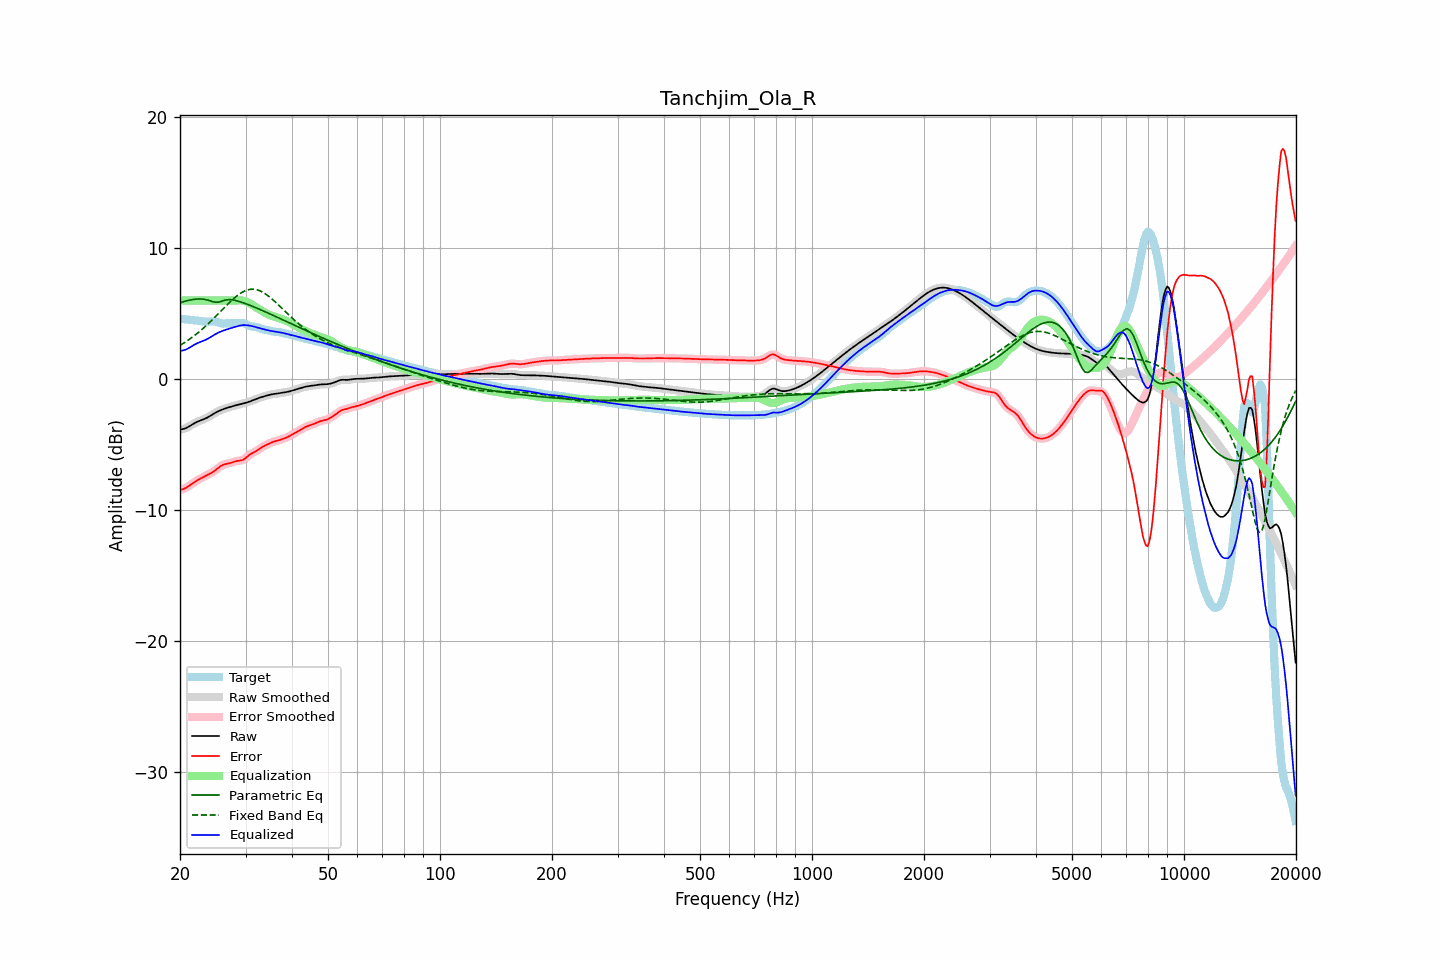

Source data for this figure (header and first rows):
frequency, raw, error, smoothed, error_smoothed, equalization, parametric_eq, fixed_band_eq, equalized_raw, equalized_smoothed, target
20.00, -3.86, -8.47, -3.85, -8.47, 6.00, 5.83, 2.58, 2.14, 2.15, 4.61
20.20, -3.83, -8.43, -3.84, -8.43, 6.00, 5.87, 2.65, 2.17, 2.16, 4.60
20.40, -3.80, -8.39, -3.81, -8.39, 6.00, 5.91, 2.73, 2.20, 2.19, 4.59
20.61, -3.77, -8.34, -3.77, -8.34, 6.00, 5.94, 2.81, 2.23, 2.23, 4.57
20.81, -3.72, -8.28, -3.72, -8.28, 6.00, 5.98, 2.89, 2.28, 2.28, 4.56
21.02, -3.66, -8.21, -3.66, -8.21, 6.00, 6.01, 2.97, 2.34, 2.34, 4.55
21.23, -3.59, -8.12, -3.59, -8.12, 6.00, 6.03, 3.06, 2.41, 2.41, 4.53
21.44, -3.51, -8.04, -3.51, -8.04, 6.00, 6.06, 3.14, 2.49, 2.49, 4.52
21.66, -3.44, -7.95, -3.44, -7.95, 6.00, 6.08, 3.23, 2.56, 2.56, 4.51
21.87, -3.36, -7.86, -3.37, -7.86, 6.00, 6.10, 3.33, 2.64, 2.63, 4.50
22.09, -3.30, -7.78, -3.30, -7.78, 6.00, 6.11, 3.42, 2.70, 2.70, 4.48
22.31, -3.24, -7.71, -3.24, -7.71, 6.00, 6.12, 3.52, 2.76, 2.76, 4.47
22.54, -3.19, -7.64, -3.19, -7.64, 6.00, 6.12, 3.62, 2.81, 2.81, 4.45
22.76, -3.14, -7.57, -3.14, -7.57, 6.00, 6.12, 3.73, 2.86, 2.86, 4.43
22.99, -3.10, -7.51, -3.10, -7.51, 6.00, 6.11, 3.83, 2.90, 2.90, 4.41
23.22, -3.05, -7.45, -3.05, -7.45, 6.00, 6.10, 3.94, 2.95, 2.95, 4.40
23.45, -2.99, -7.38, -2.99, -7.38, 6.00, 6.08, 4.05, 3.01, 3.01, 4.39
23.69, -2.93, -7.32, -2.93, -7.32, 6.00, 6.04, 4.17, 3.07, 3.07, 4.39
23.92, -2.86, -7.26, -2.86, -7.26, 6.00, 6.01, 4.28, 3.14, 3.14, 4.40
24.16, -2.79, -7.20, -2.79, -7.20, 6.00, 5.97, 4.40, 3.21, 3.21, 4.41
24.40, -2.72, -7.13, -2.72, -7.13, 6.00, 5.93, 4.52, 3.28, 3.28, 4.41
24.65, -2.64, -7.05, -2.64, -7.05, 6.00, 5.90, 4.64, 3.36, 3.36, 4.41
24.89, -2.57, -6.96, -2.57, -6.96, 6.00, 5.87, 4.77, 3.43, 3.43, 4.39
25.14, -2.50, -6.86, -2.50, -6.86, 6.00, 5.87, 4.89, 3.50, 3.50, 4.36
25.39, -2.44, -6.76, -2.44, -6.76, 6.00, 5.88, 5.01, 3.56, 3.56, 4.32
25.65, -2.39, -6.67, -2.39, -6.67, 6.00, 5.92, 5.14, 3.61, 3.61, 4.28
25.91, -2.34, -6.59, -2.34, -6.59, 6.00, 5.95, 5.27, 3.66, 3.66, 4.26
26.16, -2.29, -6.53, -2.29, -6.54, 6.00, 5.99, 5.39, 3.71, 3.71, 4.24
26.43, -2.25, -6.49, -2.25, -6.50, 6.00, 6.03, 5.52, 3.75, 3.75, 4.24
26.69, -2.21, -6.47, -2.21, -6.47, 6.00, 6.05, 5.64, 3.79, 3.79, 4.26
26.96, -2.17, -6.44, -2.17, -6.44, 6.00, 6.07, 5.77, 3.83, 3.83, 4.28
27.23, -2.13, -6.42, -2.13, -6.41, 6.00, 6.07, 5.88, 3.87, 3.87, 4.29
27.50, -2.09, -6.38, -2.09, -6.38, 6.00, 6.07, 6.00, 3.91, 3.91, 4.29
27.77, -2.05, -6.33, -2.05, -6.33, 6.00, 6.05, 6.11, 3.95, 3.95, 4.28
28.05, -2.02, -6.29, -2.02, -6.29, 6.00, 6.02, 6.22, 3.98, 3.98, 4.27
28.33, -1.99, -6.26, -1.99, -6.26, 6.01, 5.99, 6.32, 4.02, 4.02, 4.27
28.62, -1.96, -6.24, -1.96, -6.24, 6.01, 5.96, 6.42, 4.06, 4.05, 4.28
28.90, -1.93, -6.23, -1.93, -6.23, 6.02, 5.92, 6.51, 4.09, 4.09, 4.30
29.19, -1.90, -6.20, -1.90, -6.20, 6.01, 5.89, 6.59, 4.11, 4.11, 4.30
29.48, -1.87, -6.17, -1.87, -6.16, 6.00, 5.84, 6.66, 4.12, 4.13, 4.30
29.78, -1.84, -6.10, -1.84, -6.10, 5.97, 5.80, 6.72, 4.13, 4.13, 4.26
30.08, -1.80, -6.01, -1.80, -6.01, 5.93, 5.76, 6.77, 4.13, 4.13, 4.21
30.38, -1.77, -5.90, -1.77, -5.90, 5.88, 5.71, 6.82, 4.11, 4.11, 4.14
30.68, -1.72, -5.80, -1.72, -5.80, 5.82, 5.66, 6.84, 4.10, 4.10, 4.07
30.99, -1.68, -5.71, -1.68, -5.72, 5.75, 5.61, 6.86, 4.08, 4.08, 4.04
31.30, -1.63, -5.64, -1.63, -5.65, 5.68, 5.56, 6.87, 4.05, 4.05, 4.02
31.61, -1.58, -5.59, -1.58, -5.58, 5.59, 5.51, 6.87, 4.01, 4.01, 4.00
31.93, -1.53, -5.53, -1.53, -5.52, 5.51, 5.46, 6.85, 3.98, 3.98, 3.99
32.24, -1.49, -5.45, -1.49, -5.45, 5.43, 5.41, 6.82, 3.94, 3.94, 3.97
32.57, -1.44, -5.37, -1.44, -5.37, 5.36, 5.36, 6.78, 3.91, 3.91, 3.93
32.89, -1.40, -5.28, -1.40, -5.28, 5.28, 5.31, 6.73, 3.88, 3.88, 3.88
33.22, -1.36, -5.20, -1.36, -5.20, 5.21, 5.25, 6.67, 3.85, 3.85, 3.84
33.55, -1.32, -5.12, -1.32, -5.13, 5.14, 5.20, 6.60, 3.81, 3.81, 3.80
33.89, -1.29, -5.07, -1.29, -5.06, 5.07, 5.15, 6.52, 3.78, 3.78, 3.78
34.23, -1.25, -5.01, -1.25, -5.00, 5.00, 5.09, 6.44, 3.75, 3.75, 3.76
34.57, -1.22, -4.95, -1.22, -4.94, 4.94, 5.04, 6.35, 3.72, 3.72, 3.73
34.92, -1.19, -4.88, -1.19, -4.88, 4.89, 4.98, 6.25, 3.70, 3.70, 3.69
35.27, -1.16, -4.83, -1.16, -4.83, 4.84, 4.92, 6.15, 3.68, 3.68, 3.66
35.62, -1.14, -4.78, -1.14, -4.78, 4.80, 4.87, 6.04, 3.65, 3.65, 3.64
35.97, -1.12, -4.75, -1.12, -4.75, 4.76, 4.81, 5.93, 3.63, 3.63, 3.62
... 635 more rows
